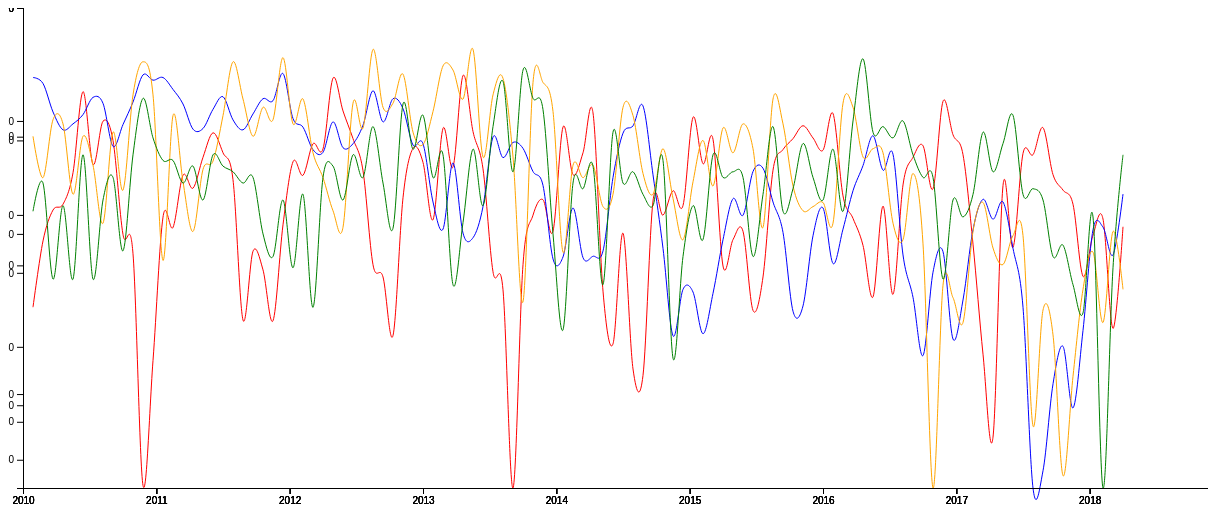
D3 v5 page, settled after 480 driven frames (8 s of simulated time); the page loaded 1 data file(s).


    //  d3.select("body").append("p").text("311 Data in 10026 Zip Code");

        Promise.all([d3.csv("311Data_10026_Agency-EDITED.csv")])
        .then(function(data){
        var agencies = data[0]
        var svg = d3.select("#chart")
            .append("svg")
            .attr("width",1200)
            .attr("height",500)
        formatAgency(agencies,svg,"HPD","red")
        formatAgency(agencies,svg,"NYPD","blue")
        formatAgency(agencies,svg,"DSNY","orange")
        formatAgency(agencies,svg,"DOB","green")
        })

        var monthTranslate = {Jan:"01",Feb:"02",Mar:"03",Apr:"04",May:"05",Jun:"06",Jul:"07",Aug:"08",Sep:"09",Oct:"10",Nov:"11",Dec:"12"}


        function formatAgency(data,svg,agencyName,color){

            var hpd = data.filter(function(d){return d.Agency == agencyName;})
            var formatted = {}
            var allYears = []
            var nested = d3.nest().key(function(d){
                var key = d.CreatedDate
                var month = key.split("-")[1]
                var monthNumber = monthTranslate[month]
                var year = key.split("-")[0]
                if(allYears.indexOf(year)==-1){
                    allYears.push(year)
                }
                var formattedDate = String(year)+String(monthNumber)
                return formattedDate

            }).entries(hpd)


            nested.sort(function(a,b){
                return a.key - b.key
            })

            var numberOfDates = Object.keys(formatted).length
            var barWidth = 10
            var yearWidth = barWidth*12

				var xScale = d3.scaleLinear()
											.domain([2010,2019])//!!!!!!!!!!!!!!!
											.range([0,1200])

				var yScale = d3.scaleLinear()
											.domain([0,d3.max(nested, function(d,i) { return d.values.length })])
											.range([0, 480]);

				var xAxis = d3.axisBottom()
										  .scale(xScale)
											.ticks(8,"f");

				var yAxis = d3.axisLeft()
								  .scale(yScale)
								  .ticks(3);

				var padding = 15

            var line = d3.line()
                .x(function(d,i){
                    var year = d.key.slice(0,2)
                    var month = d.key.slice(2,4)
                    return (year-10)*yearWidth+month*barWidth + padding
                })
                .y(function(d,i){
                    return yScale(d.values.length)
                })
                .curve(d3.curveCardinal);



        // draw the line
            svg.append("path")
                .data([nested])
                .attr("d",line)
                .attr("class",agencyName)
                .attr("fill","none")
                .attr("stroke", color)//styles the line with attr


			svg.append("g")
				.attr("class", "axis")
				.attr("transform", "translate(" + padding +",480)")
	   			.call(xAxis);
            //

			svg.append("g")
					.attr("class", "axis")
					.attr("transform", "translate(" + padding + ",0)")
					.call(yAxis);
        }

		

### data: 311Data_10026_Agency-EDITED.csv
CreatedDate, Agency, ComplaintType
10-Jan, NYPD, Noise - Residential
10-Jan, NYPD, Noise - Street/Sidewalk
10-Jan, DOT, Bus Stop Shelter Complaint
10-Jan, DPR, Damaged Tree
10-Jan, NYPD, Noise - House of Worship
10-Jan, NYPD, Noise - Residential
10-Jan, HPD, PLUMBING
10-Jan, HPD, HEATING
10-Jan, HPD, APPLIANCE
10-Jan, HPD, ELECTRIC
10-Jan, HPD, HEATING
10-Jan, HPD, PLUMBING
10-Jan, HPD, PLUMBING
10-Jan, HPD, HEATING
10-Jan, HPD, HEATING
10-Jan, NYPD, Noise - Residential
10-Jan, NYPD, Noise - Residential
10-Jan, TLC, Taxi Complaint
10-Jan, HPD, HEATING
10-Jan, HPD, HEATING
10-Jan, HPD, HEATING
10-Jan, HPD, HEATING
10-Jan, HPD, HEATING
10-Jan, DSNY, Dirty Conditions
10-Jan, HPD, HEATING
10-Jan, HPD, HEATING
10-Jan, HPD, HEATING
10-Jan, HPD, HEATING
10-Jan, HPD, HEATING
10-Jan, NYPD, Noise - Residential
10-Jan, DCA, Consumer Complaint
10-Jan, TLC, Taxi Complaint
10-Jan, HPD, PLUMBING
10-Jan, DEP, Noise
10-Jan, HPD, HEATING
10-Jan, HPD, HEATING
10-Jan, HPD, HEATING
10-Jan, HPD, HEATING
10-Jan, HPD, HEATING
10-Jan, HPD, PLUMBING
10-Jan, HPD, HEATING
10-Jan, DSNY, Dirty Conditions
10-Jan, DSNY, Dirty Conditions
10-Jan, HPD, PLUMBING
10-Jan, HPD, HEATING
10-Jan, HPD, HEATING
10-Jan, HPD, HEATING
10-Jan, HPD, PLUMBING
10-Jan, HPD, PLUMBING
10-Jan, HPD, HEATING
10-Jan, HPD, PLUMBING
10-Jan, HPD, HEATING
10-Jan, HPD, HEATING
10-Jan, HPD, PLUMBING
10-Jan, HPD, PLUMBING
10-Jan, HPD, HEATING
10-Jan, HPD, PAINT - PLASTER
10-Jan, HPD, HEATING
10-Jan, NYPD, Derelict Vehicle
10-Jan, NYPD, Traffic/Illegal Parking
... 93,825 more rows